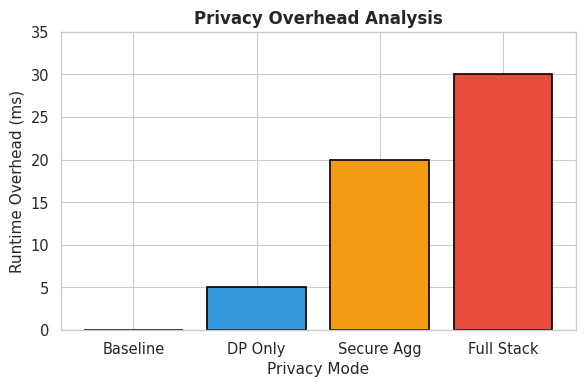
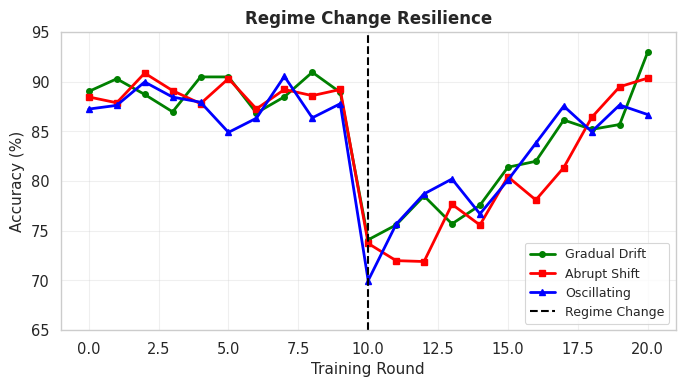
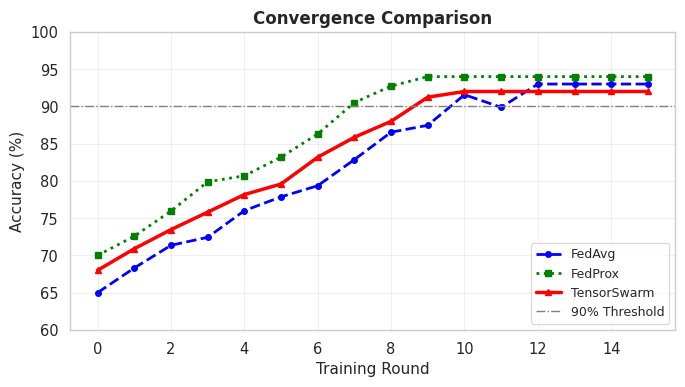
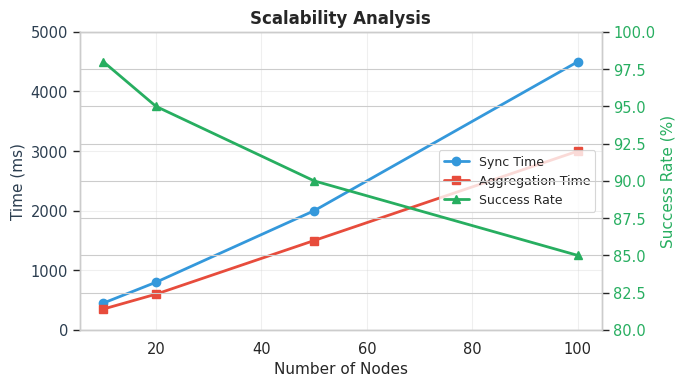

The script that saved these images, in order:
import matplotlib.pyplot as plt
import seaborn as sns
import numpy as np
import os

# Ensure figures directory exists
os.makedirs('figures', exist_ok=True)

# Set publication style
sns.set_style("whitegrid")
sns.set_context("paper", font_scale=1.2)
plt.rcParams['figure.dpi'] = 300

print("Generating Figure 2: Privacy Overhead...")
# Figure 2: Privacy Overhead
modes = ['Baseline', 'DP Only', 'Secure Agg', 'Full Stack']
overhead = [0, 5, 20, 30]
colors = ['#2ecc71', '#3498db', '#f39c12', '#e74c3c']

plt.figure(figsize=(6, 4))
bars = plt.bar(modes, overhead, color=colors, edgecolor='black', linewidth=1.2)
plt.ylabel('Runtime Overhead (ms)', fontsize=11)
plt.xlabel('Privacy Mode', fontsize=11)
plt.title('Privacy Overhead Analysis', fontsize=12, fontweight='bold')
plt.ylim(0, 35)
plt.tight_layout()
plt.savefig('figures/figure2_privacy_overhead.pdf', bbox_inches='tight')
plt.savefig('figures/figure2_privacy_overhead.png', bbox_inches='tight')
plt.close()

print("Generating Figure 3: Regime Change...")
# Figure 3: Regime Change
np.random.seed(42) # For reproducibility
rounds = np.arange(0, 21)
gradual = np.concatenate([
    90 - np.random.normal(0, 2, 10),  # Pre-shift
    75 + np.arange(11) * 1.5 + np.random.normal(0, 2, 11)  # Recovery
])
abrupt = np.concatenate([
    88 - np.random.normal(0, 2, 10),
    70 + np.arange(11) * 2 + np.random.normal(0, 2, 11)
])
oscillating = np.concatenate([
    87 - np.random.normal(0, 2, 10),
    72 + np.arange(11) * 1.8 + np.random.normal(0, 3, 11)
])

# Clip values
gradual = np.clip(gradual, 0, 100)
abrupt = np.clip(abrupt, 0, 100)
oscillating = np.clip(oscillating, 0, 100)

plt.figure(figsize=(7, 4))
plt.plot(rounds, gradual, 'g-', linewidth=2, label='Gradual Drift', marker='o', markersize=4)
plt.plot(rounds, abrupt, 'r-', linewidth=2, label='Abrupt Shift', marker='s', markersize=4)
plt.plot(rounds, oscillating, 'b-', linewidth=2, label='Oscillating', marker='^', markersize=4)
plt.axvline(x=10, color='black', linestyle='--', linewidth=1.5, label='Regime Change')
plt.xlabel('Training Round', fontsize=11)
plt.ylabel('Accuracy (%)', fontsize=11)
plt.title('Regime Change Resilience', fontsize=12, fontweight='bold')
plt.legend(loc='lower right', fontsize=9)
plt.grid(True, alpha=0.3)
plt.ylim(65, 95)
plt.tight_layout()
plt.savefig('figures/figure3_regime_change.pdf', bbox_inches='tight')
plt.savefig('figures/figure3_regime_change.png', bbox_inches='tight')
plt.close()

print("Generating Figure 4: Baseline Comparison...")
# Figure 4: Baseline Comparison
rounds = np.arange(0, 16)
fedavg = 65 + rounds * 2.5 + np.random.normal(0, 1, 16)
fedprox = 70 + rounds * 2.8 + np.random.normal(0, 1, 16)
tensorswarm = 68 + rounds * 2.6 + np.random.normal(0, 1, 16)

# Cap at ~93%
fedavg = np.clip(fedavg, 65, 93)
fedprox = np.clip(fedprox, 70, 94)
tensorswarm = np.clip(tensorswarm, 68, 92)

plt.figure(figsize=(7, 4))
plt.plot(rounds, fedavg, 'b--', linewidth=2, label='FedAvg', marker='o', markersize=4)
plt.plot(rounds, fedprox, 'g:', linewidth=2, label='FedProx', marker='s', markersize=4)
plt.plot(rounds, tensorswarm, 'r-', linewidth=2.5, label='TensorSwarm', marker='^', markersize=4)
plt.axhline(y=90, color='gray', linestyle='-.', linewidth=1, label='90% Threshold')
plt.xlabel('Training Round', fontsize=11)
plt.ylabel('Accuracy (%)', fontsize=11)
plt.title('Convergence Comparison', fontsize=12, fontweight='bold')
plt.legend(loc='lower right', fontsize=9)
plt.grid(True, alpha=0.3)
plt.ylim(60, 100)
plt.tight_layout()
plt.savefig('figures/figure4_baseline_comparison.pdf', bbox_inches='tight')
plt.savefig('figures/figure4_baseline_comparison.png', bbox_inches='tight')
plt.close()

print("Generating Figure 5: Scalability...")
# Figure 5: Scalability (Dual Y-axis)
nodes = [10, 20, 50, 100]
sync_time = [450, 800, 2000, 4500]
agg_time = [350, 600, 1500, 3000]
success_rate = [98, 95, 90, 85]

fig, ax1 = plt.subplots(figsize=(7, 4))

color1 = '#2c3e50'
ax1.set_xlabel('Number of Nodes', fontsize=11)
ax1.set_ylabel('Time (ms)', color=color1, fontsize=11)
line1 = ax1.plot(nodes, sync_time, 'o-', color='#3498db', linewidth=2, 
                 markersize=6, label='Sync Time')
line2 = ax1.plot(nodes, agg_time, 's-', color='#e74c3c', linewidth=2, 
                 markersize=6, label='Aggregation Time')
ax1.tick_params(axis='y', labelcolor=color1)
ax1.set_ylim(0, 5000)
ax1.grid(True, alpha=0.3)

ax2 = ax1.twinx()
color2 = '#27ae60'
ax2.set_ylabel('Success Rate (%)', color=color2, fontsize=11)
line3 = ax2.plot(nodes, success_rate, '^-', color=color2, linewidth=2, 
                 markersize=6, label='Success Rate')
ax2.tick_params(axis='y', labelcolor=color2)
ax2.set_ylim(80, 100)

# Combine legends
lines = line1 + line2 + line3
labels = [l.get_label() for l in lines]
ax1.legend(lines, labels, loc='center right', fontsize=9)

plt.title('Scalability Analysis', fontsize=12, fontweight='bold')
fig.tight_layout()
plt.savefig('figures/figure5_scalability.pdf', bbox_inches='tight')
plt.savefig('figures/figure5_scalability.png', bbox_inches='tight')
plt.close()

print("All figures generated successfully!")
print("Files created:")
print("  - figure2_privacy_overhead.pdf/.png")
print("  - figure3_regime_change.pdf/.png")
print("  - figure4_baseline_comparison.pdf/.png")
print("  - figure5_scalability.pdf/.png")
